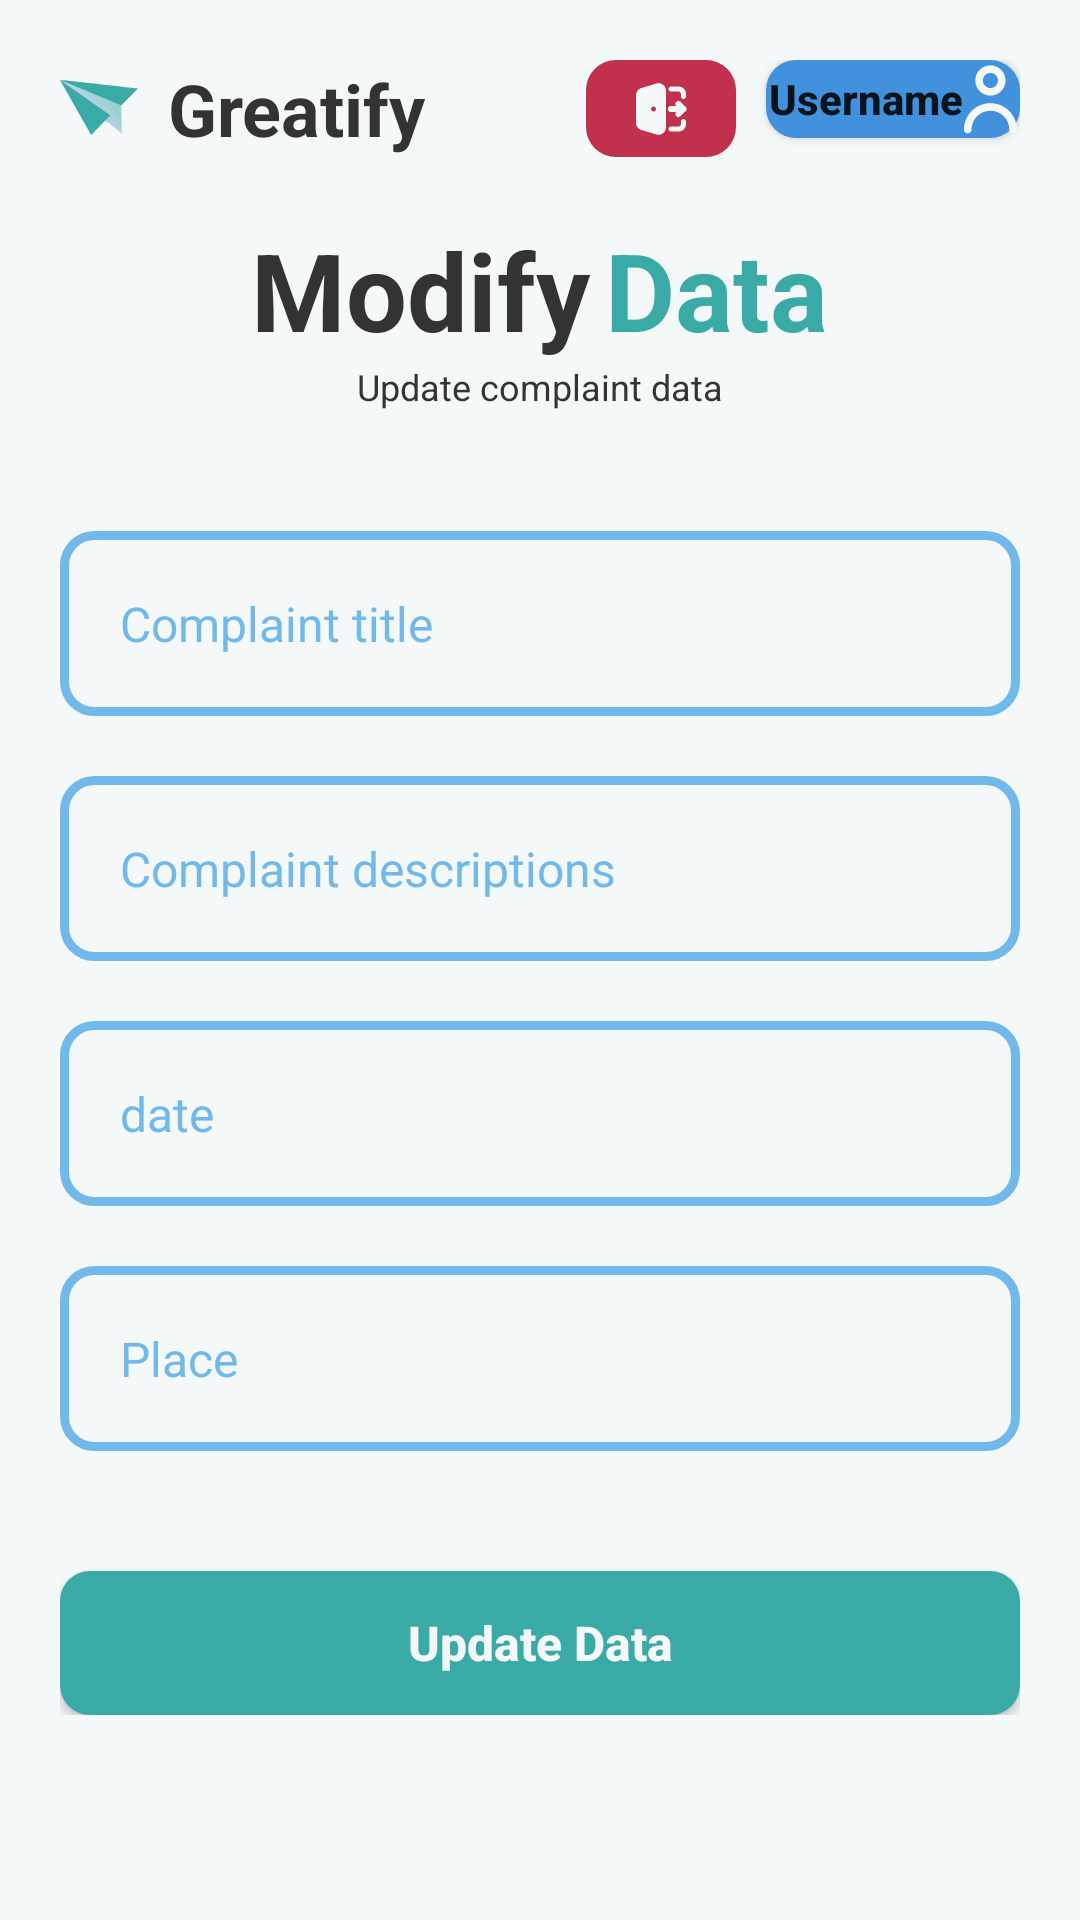

Layout XML and referenced resources for this Android screen:
<!-- AndroidManifest.xml: application theme Theme.Pppb_uas -->
<!-- res/layout/activity_userdata.xml -->
<?xml version="1.0" encoding="utf-8"?>
<RelativeLayout xmlns:android="http://schemas.android.com/apk/res/android"
    android:layout_width="match_parent"
    android:layout_height="match_parent"
    android:background="@color/calmWhite"
    xmlns:app="http://schemas.android.com/apk/res-auto"
    android:padding="20dp">

    <LinearLayout
        android:id="@+id/ll_navbar"
        android:layout_width="match_parent"
        android:layout_height="wrap_content"
        android:orientation="horizontal">

        <ImageView
            android:id="@+id/iv_appLogo"
            android:layout_width="wrap_content"
            android:layout_height="match_parent"
            android:src="@drawable/ic_applogo"/>

        <TextView
            android:id="@+id/iv_appName"
            android:layout_width="wrap_content"
            android:layout_height="wrap_content"
            android:layout_marginStart="10dp"
            android:layout_gravity="center_vertical"
            android:text="@string/greatify_app"
            android:textSize="24sp"
            android:textStyle="bold"
            android:textColor="@color/calmBlack"/>

        <View
            android:layout_width="0dp"
            android:layout_height="0dp"
            android:layout_weight="1"/>

        <ImageButton
            android:id="@+id/ib_signoutButton"
            android:layout_width="wrap_content"
            android:layout_height="match_parent"
            android:background="@drawable/al_signout"
            android:paddingStart="15dp"
            android:paddingEnd="15dp"
            android:src="@drawable/ic_signout"/>

        <Button
            app:backgroundTint="@color/blue"
            android:id="@+id/btn_user"
            android:layout_width="wrap_content"
            android:layout_height="wrap_content"
            android:minHeight="0dp"
            android:minWidth="0dp"
            android:layout_marginStart="10dp"
            android:background="@drawable/al_user"
            android:drawableEnd="@drawable/ic_user"
            android:textAllCaps="false"
            android:text="@string/username"
            android:textStyle="bold" />

    </LinearLayout>

    <RelativeLayout
        android:id="@+id/rl_container1"
        android:layout_width="match_parent"
        android:layout_height="wrap_content"
        android:layout_below="@+id/ll_navbar"
        android:layout_centerVertical="true">

        <LinearLayout
            android:id="@+id/ll_signupHeader"
            android:layout_width="match_parent"
            android:layout_height="wrap_content"
            android:layout_marginTop="20dp"
            android:gravity="center_horizontal"
            android:orientation="horizontal">

            <TextView
                android:id="@+id/tv_titleEditAdd"
                android:layout_width="wrap_content"
                android:layout_height="wrap_content"
                android:layout_marginEnd="5dp"
                android:gravity="center"
                android:text="@string/modify1"
                android:textAlignment="center"
                android:textColor="@color/calmBlack"
                android:textSize="36sp"
                android:textStyle="bold" />

            <TextView
                android:layout_width="wrap_content"
                android:layout_height="wrap_content"
                android:gravity="center"
                android:text="@string/data"
                android:textAlignment="center"
                android:textColor="@color/lightGreenBlue"
                android:textSize="36sp"
                android:textStyle="bold" />

        </LinearLayout>

        <TextView
            android:id="@+id/tv_signUpDescriptions"
            android:layout_width="match_parent"
            android:layout_height="wrap_content"
            android:layout_below="@+id/ll_signupHeader"
            android:layout_marginBottom="40dp"
            android:text="@string/update_complaint_data"
            android:textAlignment="center"
            android:textColor="@color/calmBlack"
            android:textSize="12sp"
            android:textStyle="normal" />

        <EditText
            android:id="@+id/et_complaintTitle"
            android:layout_width="match_parent"
            android:layout_height="wrap_content"
            android:layout_below="@+id/tv_signUpDescriptions"
            android:layout_marginBottom="20dp"
            android:drawablePadding="10dp"
            android:background="@drawable/et_rounded"
            android:inputType="textLongMessage"
            android:textColorHint="@color/lightBlue"
            android:textColor="@color/calmBlack"
            android:textSize="16sp"
            android:padding="20dp"
            android:hint="@string/complaint_tittle"/>

        <EditText
            android:id="@+id/et_complaintDescriptions"
            android:layout_width="match_parent"
            android:layout_height="wrap_content"
            android:layout_below="@+id/et_complaintTitle"
            android:layout_marginBottom="20dp"
            android:drawablePadding="10dp"
            android:background="@drawable/et_rounded"
            android:textColorHint="@color/lightBlue"
            android:textColor="@color/calmBlack"
            android:textSize="16sp"
            android:padding="20dp"
            android:hint="@string/complaint_descriptions"
            android:elevation="30dp"/>

        <EditText
            android:id="@+id/et_complaintDate"
            android:layout_width="match_parent"
            android:layout_height="wrap_content"
            android:layout_below="@+id/et_complaintDescriptions"
            android:layout_marginBottom="20dp"
            android:padding="20dp"
            android:drawablePadding="10dp"
            android:background="@drawable/et_rounded"
            android:hint="@string/date"
            android:textColorHint="@color/lightBlue"
            android:textColor="@color/calmBlack"
            android:textSize="16sp"
            android:inputType="date"/>

        <EditText
            android:id="@+id/et_complaintPlace"
            android:layout_width="match_parent"
            android:layout_height="wrap_content"
            android:layout_below="@+id/et_complaintDate"
            android:layout_marginBottom="40dp"
            android:padding="20dp"
            android:drawablePadding="10dp"
            android:background="@drawable/et_rounded"
            android:inputType="textLongMessage"
            android:hint="@string/place"
            android:textColorHint="@color/lightBlue"
            android:textColor="@color/calmBlack"
            android:textSize="16sp"/>

        <Button
            android:id="@+id/btn_userData"
            app:backgroundTint="@color/lightGreenBlue"
            android:layout_width="match_parent"
            android:layout_height="wrap_content"
            android:layout_below="@+id/et_complaintPlace"
            android:background="@drawable/btn_rounded"
            android:textAllCaps="false"
            android:text="@string/update_data"
            android:textColor="@color/calmWhite"
            android:textSize="16sp"
            android:textStyle="bold"/>

        <TextView
            android:visibility="gone"
            android:id="@+id/tv_dataId"
            android:layout_width="wrap_content"
            android:layout_height="wrap_content"/>

    </RelativeLayout>

</RelativeLayout>
<!-- resources referenced by this layout -->
<resources>
  <color name="blue">#4191DC</color>
  <color name="calmBlack">#333333</color>
  <color name="calmWhite">#F4F8F9</color>
  <color name="lightBlue">#71B9EA</color>
  <color name="lightGreenBlue">#3AAAA7</color>
  <!-- drawable al_signout (drawable) -->
  <?xml version="1.0" encoding="UTF-8"?>
  <shape xmlns:android="http://schemas.android.com/apk/res/android">
    <solid android:color="@color/alertDanger"/>
  
    <padding android:left="1dp"
        android:top="1dp"
        android:right="1dp"
        android:bottom="1dp"/>
  
    <corners
        android:bottomRightRadius="10dp"
        android:bottomLeftRadius="10dp"
        android:topLeftRadius="10dp"
        android:topRightRadius="10dp"/>
  </shape>
  <!-- drawable al_user (drawable) -->
  <?xml version="1.0" encoding="UTF-8"?>
  <shape xmlns:android="http://schemas.android.com/apk/res/android">
    <solid android:color="@color/blue"/>
  
    <padding android:left="1dp"
        android:top="1dp"
        android:right="1dp"
        android:bottom="1dp"/>
  
    <corners
        android:bottomRightRadius="10dp"
        android:bottomLeftRadius="10dp"
        android:topLeftRadius="10dp"
        android:topRightRadius="10dp"/>
  </shape>
  <!-- drawable btn_rounded (drawable) -->
  <?xml version="1.0" encoding="UTF-8"?>
  <shape xmlns:android="http://schemas.android.com/apk/res/android">
    <solid android:color="@color/lightGreenBlue"/>
  
    <padding android:left="1dp"
        android:top="1dp"
        android:right="1dp"
        android:bottom="1dp"/>
  
    <corners
        android:bottomRightRadius="10dp"
        android:bottomLeftRadius="10dp"
        android:topLeftRadius="10dp"
        android:topRightRadius="10dp"/>
  
  </shape>
  <!-- drawable et_rounded (drawable) -->
  <?xml version="1.0" encoding="UTF-8"?>
  <shape xmlns:android="http://schemas.android.com/apk/res/android">
    <solid android:color="#00000000"/>
  
    <stroke
        android:width="3dp"
        android:color="@color/lightBlue"/>
  
    <padding android:left="1dp"
        android:top="1dp"
        android:right="1dp"
        android:bottom="1dp"/>
  
    <corners
        android:bottomRightRadius="10dp"
        android:bottomLeftRadius="10dp"
        android:topLeftRadius="10dp"
        android:topRightRadius="10dp"/>
  </shape>
  <string name="complaint_descriptions">Complaint descriptions</string>
  <string name="complaint_tittle">Complaint title</string>
  <string name="data">Data</string>
  <string name="date">date</string>
  <string name="greatify_app">Greatify</string>
  <string name="modify1">Modify</string>
  <string name="place">Place</string>
  <string name="update_complaint_data">Update complaint data</string>
  <string name="update_data">Update Data</string>
  <string name="username">Username</string>
  <style name="Theme.Pppb_uas" parent="Theme.MaterialComponents.DayNight.NoActionBar">
          
          <item name="colorPrimary">@color/purple_500</item>
          <item name="colorPrimaryVariant">@color/purple_700</item>
          <item name="colorOnPrimary">@color/white</item>
  
          
          <item name="colorSecondary">@color/teal_200</item>
          <item name="colorSecondaryVariant">@color/teal_700</item>
          <item name="colorOnSecondary">@color/black</item>
  
          
          <item name="android:navigationBarColor">@android:color/transparent</item>
          <item name="android:statusBarColor">@color/calmWhite</item>
          <item name="android:windowLightNavigationBar">true</item>
          <item name="android:windowLightStatusBar">true</item>
  
      </style>
  <color name="alertDanger">#C1304D</color>
  <color name="purple_500">#FF6200EE</color>
  <color name="purple_700">#FF3700B3</color>
  <color name="white">#FFFFFFFF</color>
  <color name="teal_200">#FF03DAC5</color>
  <color name="teal_700">#FF018786</color>
  <color name="black">#FF000000</color>
</resources>
